Photos from the image-classification dataset "spiral" in the GitHub repository als00als/multimodal-parkinson-ai. Its 2 classes are: healthy, parkinson.

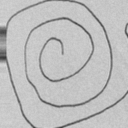
Label: healthy

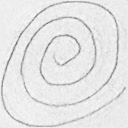
Label: healthy

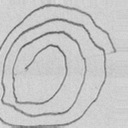
Label: parkinson

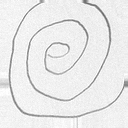
Label: parkinson

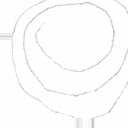
Label: parkinson

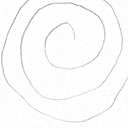
Label: healthy
